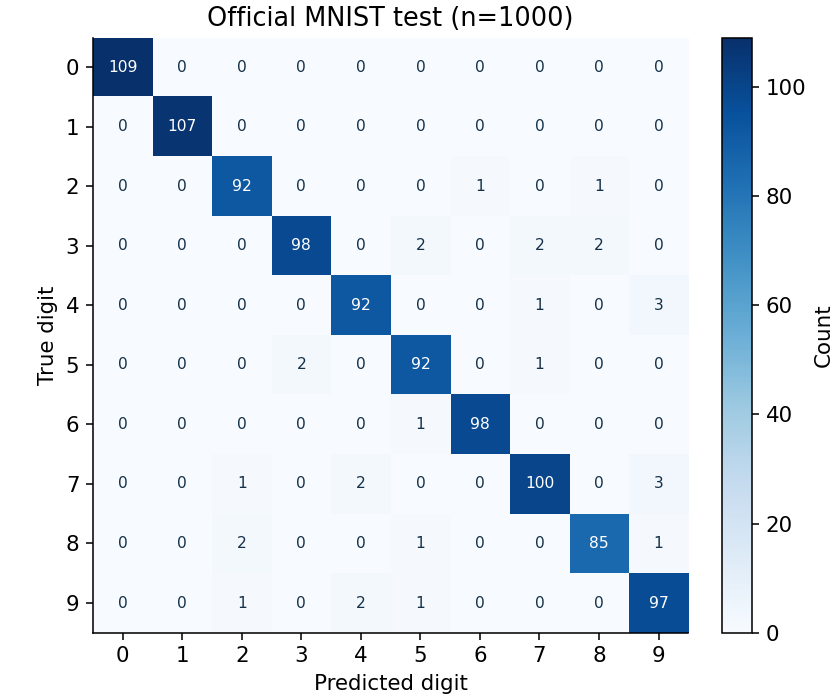

Source data for this figure (header and first rows):
109, 0, 0, 0, 0, 0, 0, 0, 0, 0
0, 107, 0, 0, 0, 0, 0, 0, 0, 0
0, 0, 92, 0, 0, 0, 1, 0, 1, 0
0, 0, 0, 98, 0, 2, 0, 2, 2, 0
0, 0, 0, 0, 92, 0, 0, 1, 0, 3
0, 0, 0, 2, 0, 92, 0, 1, 0, 0
0, 0, 0, 0, 0, 1, 98, 0, 0, 0
0, 0, 1, 0, 2, 0, 0, 100, 0, 3
0, 0, 2, 0, 0, 1, 0, 0, 85, 1
0, 0, 1, 0, 2, 1, 0, 0, 0, 97
